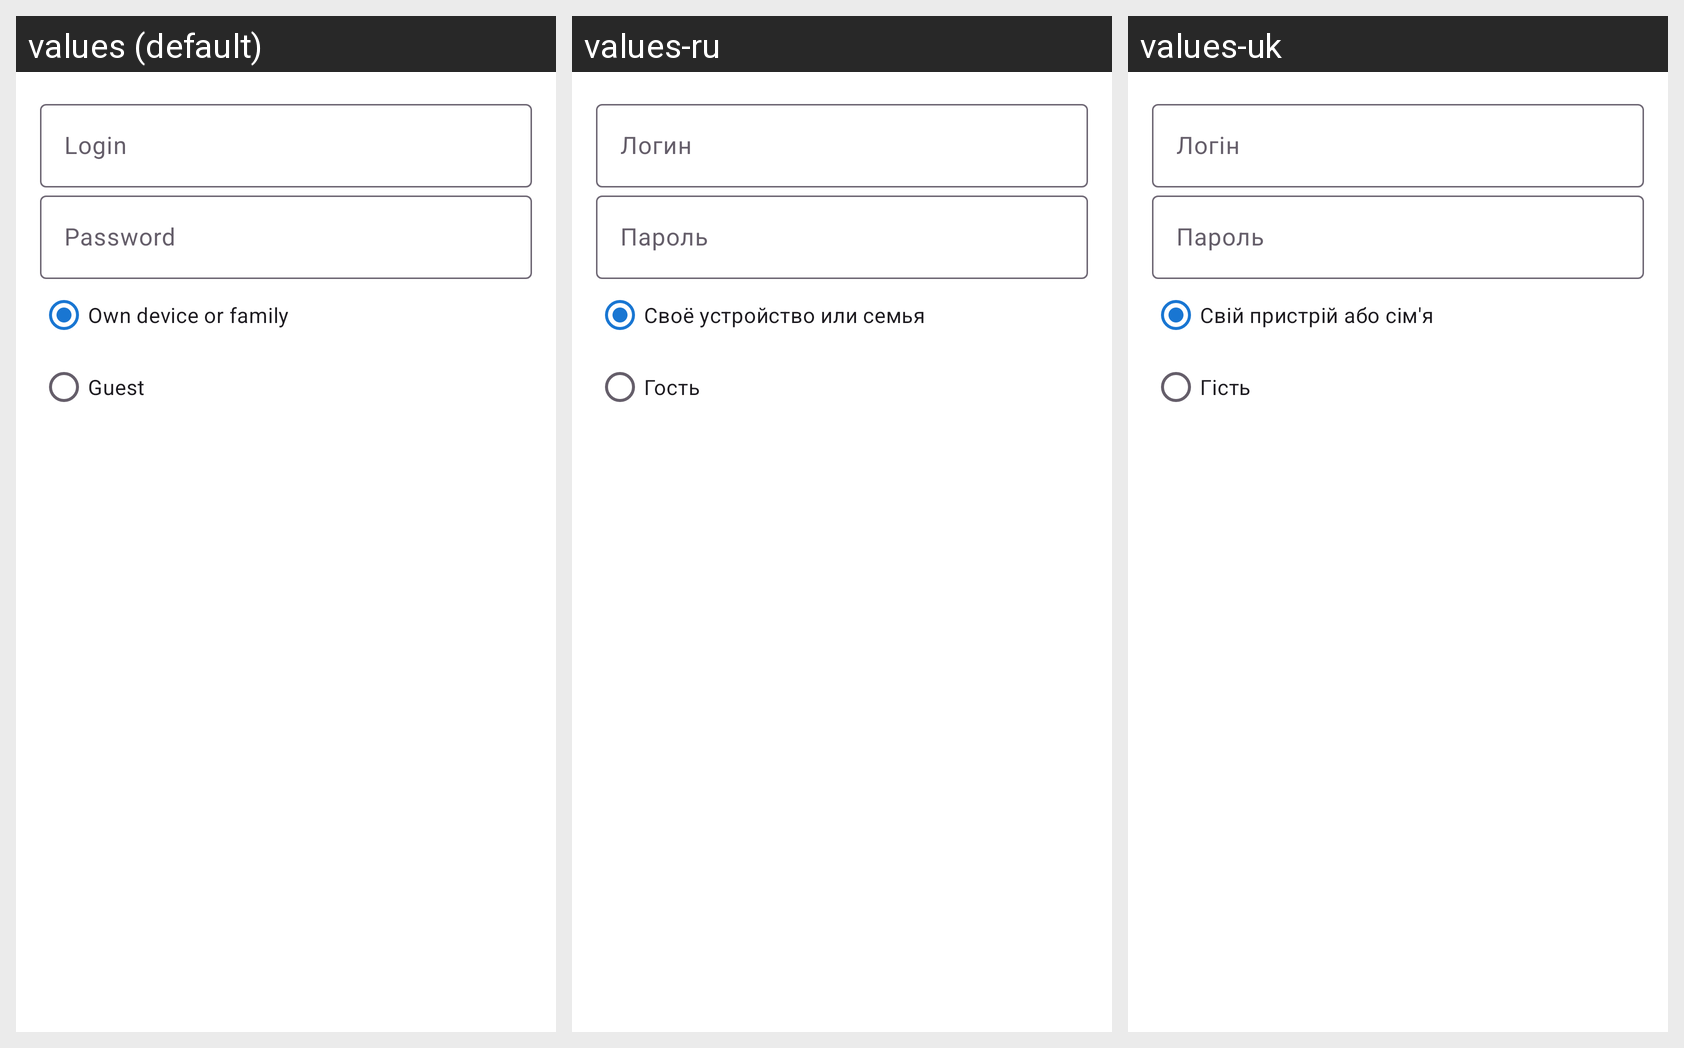

Translations of the strings shown on this Android screen, per locale in the grid:
Android screen res/layout/dialog_exchange_admin_account.xml rendered under 3 locales, left to right: values (default), values-ru, values-uk. Device: Nexus 5 (rendered at 1080×1920; each locale shown at half size, 540×960, under a caption strip naming it); theme Theme.FastMediaSorter.
Other locales in the repository, not shown: values-ar, values-bn, values-de, values-es, values-fr, values-hi, values-it, values-pt, values-ur.
Strings drawn on this screen, with the default value and each locale's value (text and hints the layout hard-codes, and strings that could not be matched under every locale, appear in the picture but are not listed):

exchange_admin_login_label
  values: Login
  values-ru: Логин
  values-uk: Логін

exchange_admin_new_password_label
  values: Password
  values-ru: Пароль
  values-uk: Пароль

exchange_admin_kind_member
  values: Own device or family
  values-ru: Своё устройство или семья
  values-uk: Свій пристрій або сім'я

exchange_admin_kind_guest
  values: Guest
  values-ru: Гость
  values-uk: Гість
